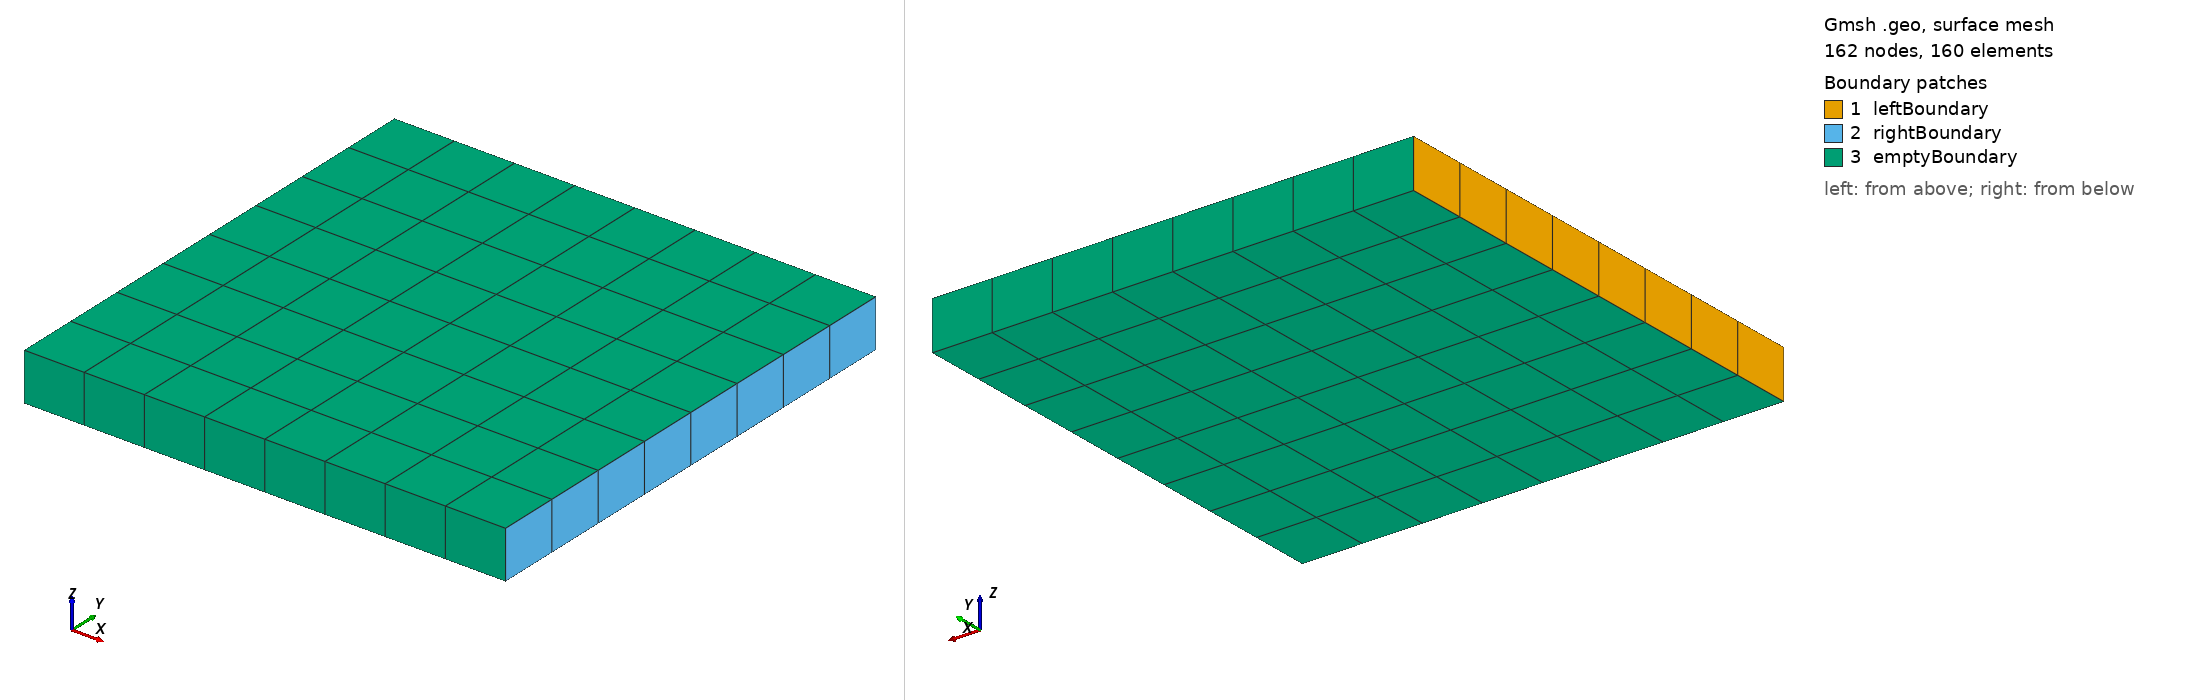

Gmsh geometry script, surface-meshed: 162 nodes, 160 surface elements. Boundary patches (legend numbers): 1 leftBoundary, 2 rightBoundary, 3 emptyBoundary. Left view from above one corner, right view from below the opposite corner. Legend entries are the model's physical surfaces. The drawing asked Gmsh for element sizes between 1% and 20% of the model's largest extent; the script's own settings can give other sizes.

=== Mesh2D.geo (drawn) ===
//Gmsh mesh file https://gmsh.info
dx=0.0015/1000;
L1=0.015/1000;
L2=0.015/1000;
L3=dx/2;

Point(1) = {-L1/2,L2/2,L3};
Point(2) = {-L1/2,-L2/2,L3};
Point(3) = {-L1/2,-L2/2,-L3};
Point(4) = {-L1/2,L2/2,-L3};

Point(5) = {L1/2,L2/2,L3};
Point(6) = {L1/2,-L2/2,L3};
Point(7) = {L1/2,-L2/2,-L3};
Point(8) = {L1/2,L2/2,-L3};

//y-dir
Line(1) = {1, 2};
Line(2) = {4, 3};
Line(3) = {5, 6};
Line(4) = {8, 7};

//z-dir
Line(5) = {4, 1};
Line(6) = {3, 2};
Line(7) = {8, 5};
Line(8) = {7, 6};

//x-dir
Line(9) = {1, 5};
Line(10) = {2, 6};
Line(11) = {3, 7};
Line(12) = {4, 8};


//X
Transfinite Line {9:12} = L1/dx Using Progression 1.0;
//Y
Transfinite Line {1:4} = L2/dx Using Progression 1.0;
//Z
Transfinite Line {5:8} = 2 Using Progression 1.0;



Line Loop(1) = {5, 1, -6, -2};
Surface(1) = {1};
Line Loop(2) = {3, -8, -4, 7};
Surface(2) = {2};

//empty y-dir
Line Loop(3) = {1, 10, -3, -9};
Surface(3) = {3};
Line Loop(4) = {4, -11, -2, 12};
Surface(4) = {4};

//empty z-dir
Line Loop(5) = {5, 9, -7, -12};
Surface(5) = {5};
Line Loop(6) = {8, -10, -6, 11};
Surface(6) = {6};

For j In {1:6}
Transfinite Surface {j} = {};
EndFor
For j In {1:6}
Recombine Surface {j};
EndFor


//volume
Surface Loop(1) = {3, 1, 5, 2, 6, 4};
Volume(1) = {1};

For j In {1:1}
Transfinite Volume {j} = {};
EndFor


Physical Surface("leftBoundary") = {1};
Physical Surface("rightBoundary") = {2};
Physical Surface("upperBoundary") = {5};
Physical Surface("lowerBoundary") = {6};
Physical Surface("emptyBoundary") = {3,4,5,6};

Physical Volume("internalField") = {1};
